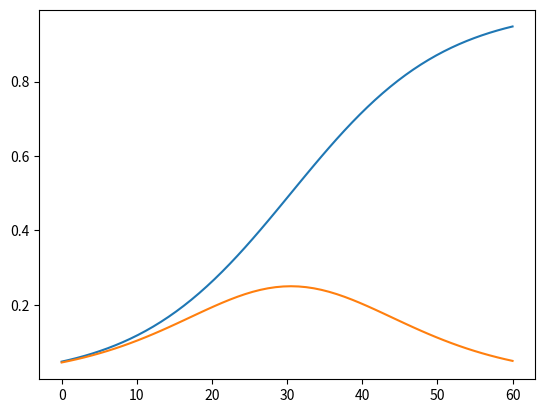

Reproduce this figure in Python.
import numpy as np
import matplotlib.pyplot as plt

def nonlin(x,deriv=False):
    if(deriv==True):
        return x*(1-x)
    return 1/(1+np.exp(-x))

C = []
S = []


mmin = -3.0
mmax = 3.0
mstep = 0.1

mtmp = mmin
while mtmp <= mmax:
    tmpI = mtmp
    
    tmpI2 = nonlin(tmpI)
    
    C.append( (tmpI2))
    S.append( (nonlin(tmpI2,True)))
    #S.append( tmpI)

    mtmp = mtmp + mstep

maxSize = len(C)
X = np.linspace(0, maxSize, maxSize, endpoint=True)
#C,S = np.cos(X), np.sin(X)

#print C


plt.plot(X,C)
plt.plot(X,S)

plt.show()
